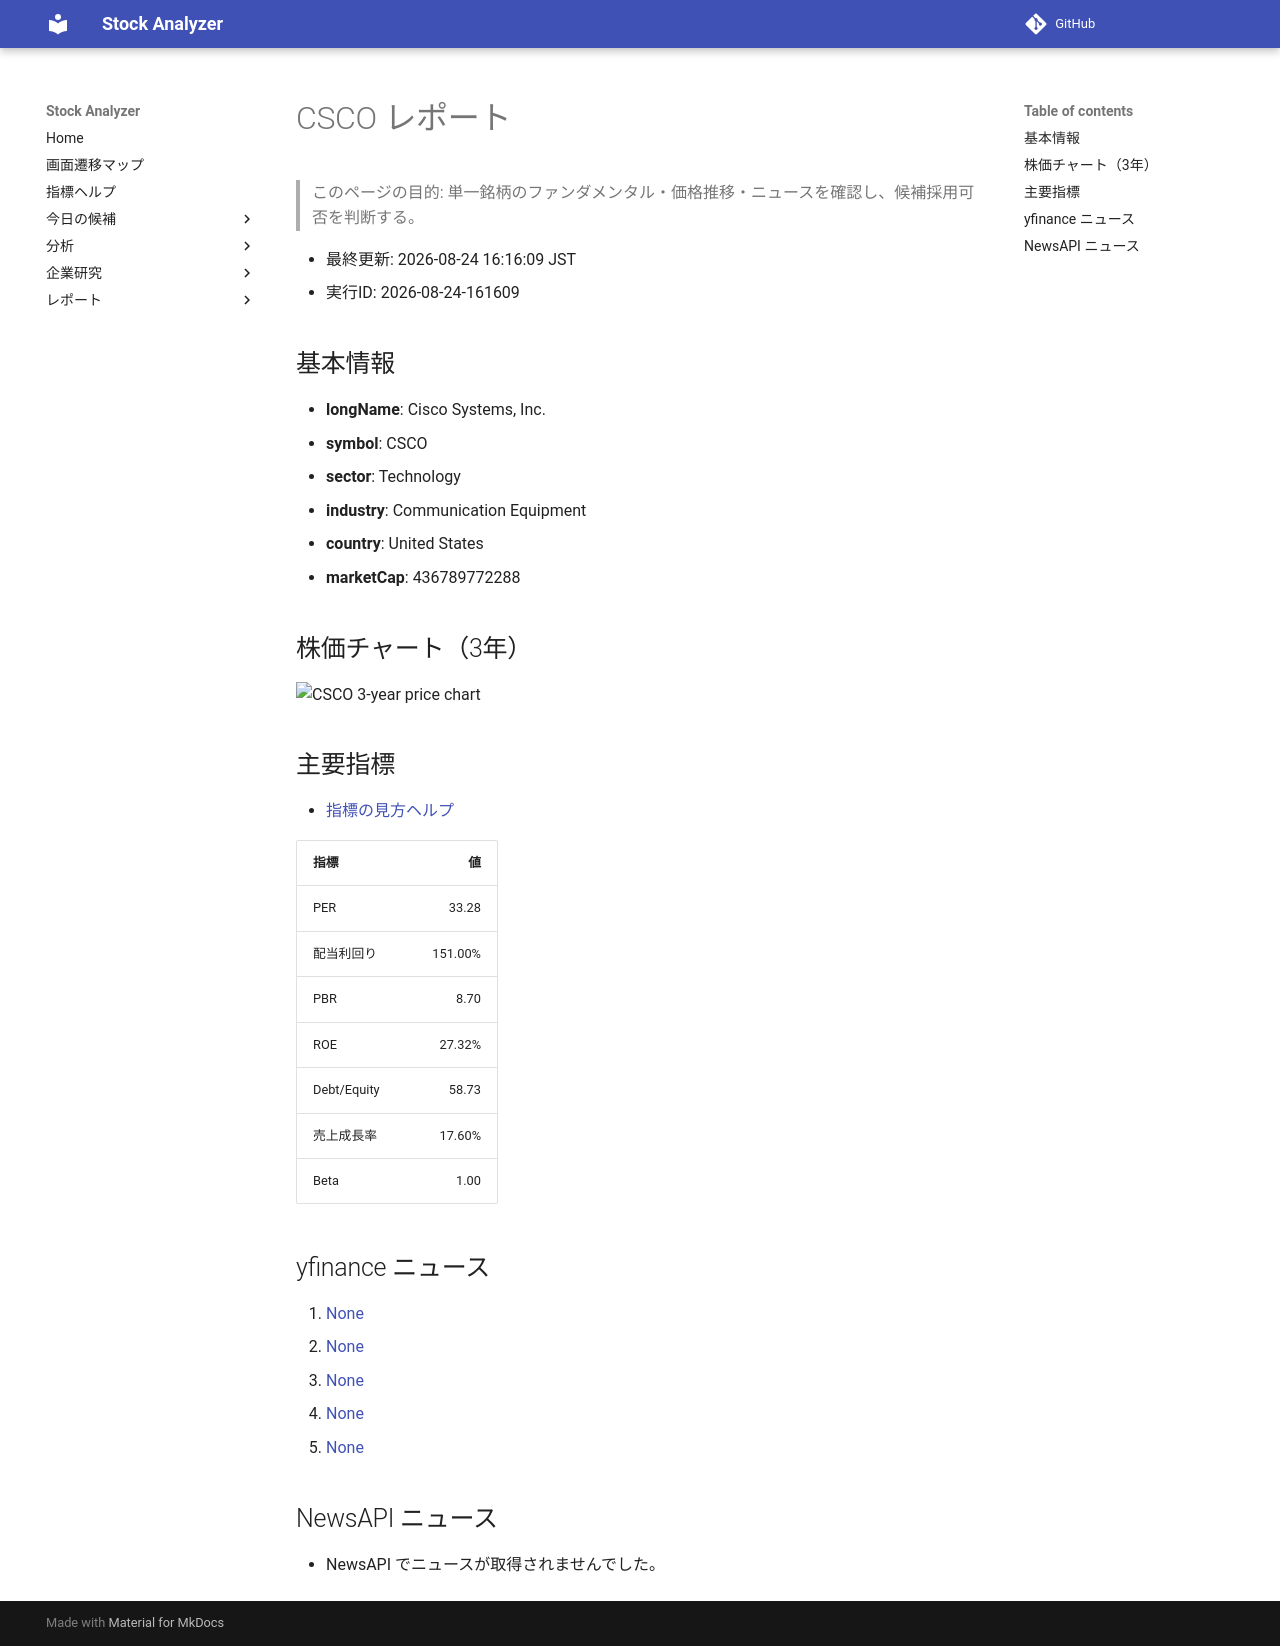

repository: Yumi-note/Making-APP · page: reports/2026-08-24/161609/CSCO/index.html · generator: mkdocs

# CSCO レポート

> このページの目的: 単一銘柄のファンダメンタル・価格推移・ニュースを確認し、候補採用可否を判断する。

- 最終更新: 2026-08-24 16:16:09 JST
- 実行ID: 2026-08-24-161609

## 基本情報

- **longName**: Cisco Systems, Inc.
- **symbol**: CSCO
- **sector**: Technology
- **industry**: Communication Equipment
- **country**: United States
- **marketCap**: 436789772288

## 株価チャート（3年）

![CSCO 3-year price chart](CSCO_3y.png)

## 主要指標

- [指標の見方ヘルプ](../../../../indicators.md)

| 指標 | 値 |
|---|---:|
| PER | 33.28 |
| 配当利回り | 151.00% |
| PBR | 8.70 |
| ROE | 27.32% |
| Debt/Equity | 58.73 |
| 売上成長率 | 17.60% |
| Beta | 1.00 |

## yfinance ニュース

1. [None](None)
2. [None](None)
3. [None](None)
4. [None](None)
5. [None](None)

## NewsAPI ニュース

- NewsAPI でニュースが取得されませんでした。
